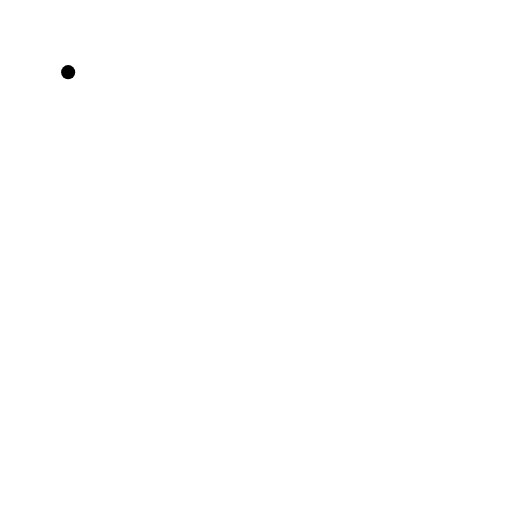
t = 0.00 s
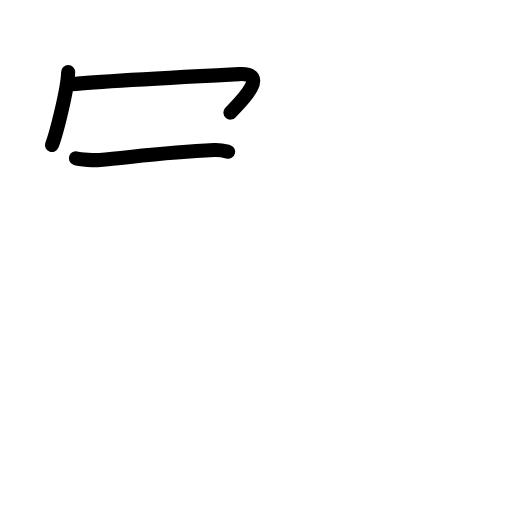
t = 2.80 s
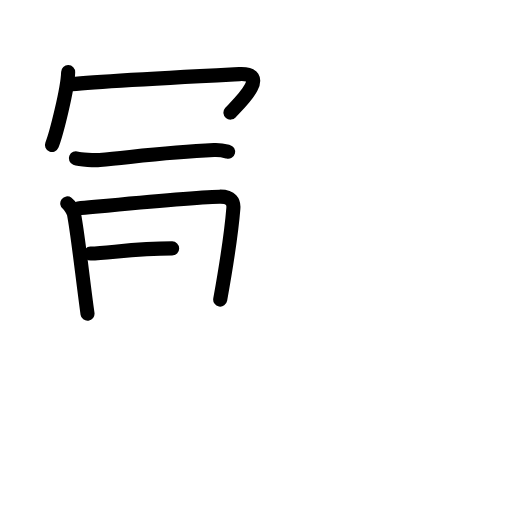
t = 5.60 s
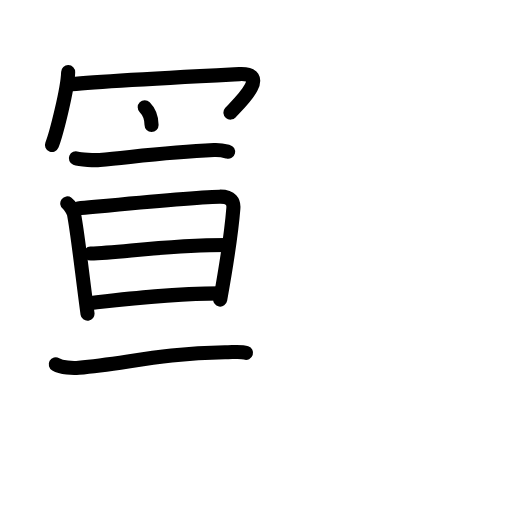
t = 8.40 s
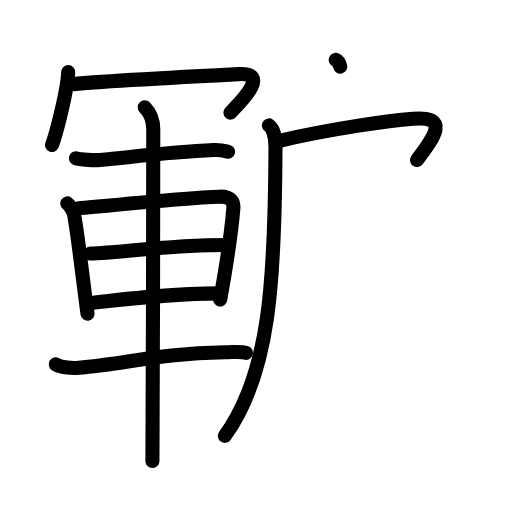
t = 11.20 s
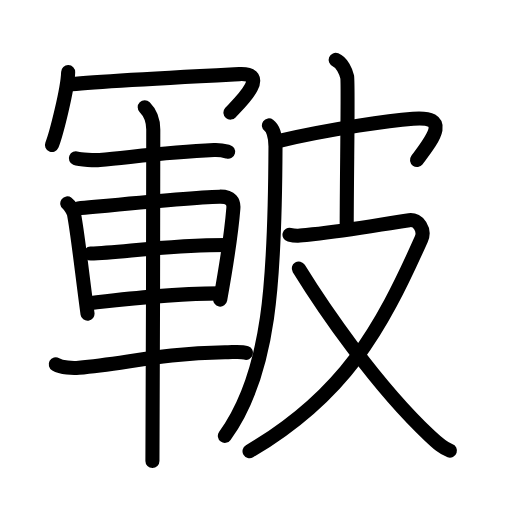
t = 14.00 s

The animated SVG that drew these frames (rendered in a browser with its animation timeline set to each time). Animation: 43 SMIL elements (animate=43); one cycle of 14.00 s.

<?xml version="1.0" encoding="UTF-8"?>
<!--
AniKanjiVG is licensed by CC-BY-SA Paul C. Sommerhoff (https://bitbucket.org/sommerhoff/anikanjivg).
AniKanjiVG uses KanjiVG which is licensed by CC-BY-SA Ulrich Apel (http://kanjivg.tagaini.net).
See also http://creativecommons.org/licenses/by-sa/3.0/
-->
<svg xmlns:kvg='http://kanjivg.tagaini.net' xmlns='http://www.w3.org/2000/svg' width='109' height='109' viewBox='0 0 109 109' style='fill:none;stroke:#000000;stroke-width:3;stroke-linecap:round;stroke-linejoin:round;' id="kvg:kanji_076b8"><g id="kvg:076b8" kvg:element="皸"><g id="kvg:076b8-g1" kvg:element="軍" kvg:position="left"><g id="kvg:076b8-g2" kvg:element="冖" kvg:position="top"><path id="kvg:076b8-s1" kvg:type="㇔" d="M14.51,15.36c-0.1,3.68-2.57,13.31-3.45,15.51"><animate attributeName="d" begin="0.0s" dur="1.0s" from="M14.51,15.36C14.51,15.36,14.51,15.36,14.51,15.36" to="M14.51,15.36c-0.1,3.68-2.57,13.31-3.45,15.51" />
</path>
<path id="kvg:076b8-s2" kvg:type="㇖b" d="M14.57,18.01c4.81-0.62,26.86-1.74,36.38-2.23c7.24-0.37-1,7.14-1.89,8.19"><animate attributeName="d" begin="1.0s" dur="0.5s" from="M14.57,18.01C14.57,18.01,14.57,18.01,14.57,18.01" to="M14.57,18.01c4.81-0.62,26.86-1.74,36.38-2.23" />
<animate attributeName="d" begin="1.5s" dur="0.5s" from="M14.57,18.01c4.81-0.62,26.86-1.74,36.38-2.23c0,0,0,0,0,0,0" to="M14.57,18.01c4.81-0.62,26.86-1.74,36.38-2.23c7.24-0.37-1,7.14-1.89,8.19" />
<animate attributeName="d" begin="0s" dur="1.0s" from="M-100,-100" to="M-100,-100" />
</path>
</g>
<g id="kvg:076b8-g3" kvg:element="車" kvg:position="bottom"><path id="kvg:076b8-s3" kvg:type="㇐" d="M16.15,33.7c0.86,0.35,4.22,0.43,5.08,0.35c8.27-0.78,14.67-1.65,24.33-2.1c1.43-0.07,2.28,0.17,3,0.35"><animate attributeName="d" begin="2.0s" dur="0.3333333333333333s" from="M16.15,33.7C16.15,33.7,16.15,33.7,16.15,33.7" to="M16.15,33.7c0.86,0.35,4.22,0.43,5.08,0.35" />
<animate attributeName="d" begin="2.3333333333333335s" dur="0.3333333333333333s" from="M16.15,33.7c0.86,0.35,4.22,0.43,5.08,0.35c0,0,0,0,0,0,0" to="M16.15,33.7c0.86,0.35,4.22,0.43,5.08,0.35c8.27-0.78,14.67-1.65,24.33-2.1" />
<animate attributeName="d" begin="2.6666666666666665s" dur="0.3333333333333333s" from="M16.15,33.7c0.86,0.35,4.22,0.43,5.08,0.35c8.27-0.78,14.67-1.65,24.33-2.1c0,0,0,0,0,0,0" to="M16.15,33.7c0.86,0.35,4.22,0.43,5.08,0.35c8.27-0.78,14.67-1.65,24.33-2.1c1.43-0.07,2.28,0.17,3,0.35" />
<animate attributeName="d" begin="0s" dur="2.0s" from="M-100,-100" to="M-100,-100" />
</path>
<path id="kvg:076b8-s4" kvg:type="㇑" d="M14.32,43.3c0.59,0.44,1.33,1.72,1.44,2.31c0.88,4.67,1.82,13.64,2.87,21.18"><animate attributeName="d" begin="3.0s" dur="0.5s" from="M14.32,43.3C14.32,43.3,14.32,43.3,14.32,43.3" to="M14.32,43.3c0.59,0.44,1.33,1.72,1.44,2.31" />
<animate attributeName="d" begin="3.5s" dur="0.5s" from="M14.32,43.3c0.59,0.44,1.33,1.72,1.44,2.31c0,0,0,0,0,0,0" to="M14.32,43.3c0.59,0.44,1.33,1.72,1.44,2.31c0.88,4.67,1.82,13.64,2.87,21.18" />
<animate attributeName="d" begin="0s" dur="3.0s" from="M-100,-100" to="M-100,-100" />
</path>
<path id="kvg:076b8-s5" kvg:type="㇕a" d="M16.58,44.37c8.94-0.85,24.07-2.37,30.17-2.5c2.52-0.05,3.04,1.16,2.93,2.48c-0.37,4.55-1.18,10.4-2.8,19.43"><animate attributeName="d" begin="4.0s" dur="0.3333333333333333s" from="M16.58,44.37C16.58,44.37,16.58,44.37,16.58,44.37" to="M16.58,44.37c8.94-0.85,24.07-2.37,30.17-2.5" />
<animate attributeName="d" begin="4.333333333333333s" dur="0.3333333333333333s" from="M16.58,44.37c8.94-0.85,24.07-2.37,30.17-2.5c0,0,0,0,0,0,0" to="M16.58,44.37c8.94-0.85,24.07-2.37,30.17-2.5c2.52-0.05,3.04,1.16,2.93,2.48" />
<animate attributeName="d" begin="4.666666666666667s" dur="0.3333333333333333s" from="M16.58,44.37c8.94-0.85,24.07-2.37,30.17-2.5c2.52-0.05,3.04,1.16,2.93,2.48c0,0,0,0,0,0,0" to="M16.58,44.37c8.94-0.85,24.07-2.37,30.17-2.5c2.52-0.05,3.04,1.16,2.93,2.48c-0.37,4.55-1.18,10.4-2.8,19.43" />
<animate attributeName="d" begin="0s" dur="4.0s" from="M-100,-100" to="M-100,-100" />
</path>
<path id="kvg:076b8-s6" kvg:type="㇐a" d="M19.29,53.97c6.74-0.22,16.24-1.81,28.93-1.81"><animate attributeName="d" begin="5.0s" dur="1.0s" from="M19.29,53.97C19.29,53.97,19.29,53.97,19.29,53.97" to="M19.29,53.97c6.74-0.22,16.24-1.81,28.93-1.81" />
<animate attributeName="d" begin="0s" dur="5.0s" from="M-100,-100" to="M-100,-100" />
</path>
<path id="kvg:076b8-s7" kvg:type="㇐a" d="M19.29,64.49c7.83-0.88,17.41-2.03,27.61-2.03"><animate attributeName="d" begin="6.0s" dur="1.0s" from="M19.29,64.49C19.29,64.49,19.29,64.49,19.29,64.49" to="M19.29,64.49c7.83-0.88,17.41-2.03,27.61-2.03" />
<animate attributeName="d" begin="0s" dur="6.0s" from="M-100,-100" to="M-100,-100" />
</path>
<path id="kvg:076b8-s8" kvg:type="㇐" d="M11.87,77.56c1.28,0.73,3.6,0.85,4.9,0.73C26.8,77.41,34.19,75.25,47.9,75c2.13-0.04,3.41-0.24,4.48,0.12"><animate attributeName="d" begin="7.0s" dur="0.3333333333333333s" from="M11.87,77.56C11.87,77.56,11.87,77.56,11.87,77.56" to="M11.87,77.56c1.28,0.73,3.6,0.85,4.9,0.73" />
<animate attributeName="d" begin="7.333333333333333s" dur="0.3333333333333333s" from="M11.87,77.56c1.28,0.73,3.6,0.85,4.9,0.73c0,0,0,0,0,0,0" to="M11.87,77.56c1.28,0.73,3.6,0.85,4.9,0.73C26.8,77.41,34.19,75.25,47.9,75" />
<animate attributeName="d" begin="7.666666666666667s" dur="0.3333333333333333s" from="M11.87,77.56c1.28,0.73,3.6,0.85,4.9,0.73C26.8,77.41,34.19,75.25,47.9,75c0,0,0,0,0,0,0" to="M11.87,77.56c1.28,0.73,3.6,0.85,4.9,0.73C26.8,77.41,34.19,75.25,47.9,75c2.13-0.04,3.41-0.24,4.48,0.12" />
<animate attributeName="d" begin="0s" dur="7.0s" from="M-100,-100" to="M-100,-100" />
</path>
<path id="kvg:076b8-s9" kvg:type="㇑" d="M30.81,22.82c0.55,0.55,1.82,1.93,1.82,4.75c0,1.11-0.07,63.65-0.18,70.56"><animate attributeName="d" begin="8.0s" dur="0.5s" from="M30.81,22.82C30.81,22.82,30.81,22.82,30.81,22.82" to="M30.81,22.82c0.55,0.55,1.82,1.93,1.82,4.75" />
<animate attributeName="d" begin="8.5s" dur="0.5s" from="M30.81,22.82c0.55,0.55,1.82,1.93,1.82,4.75c0,0,0,0,0,0,0" to="M30.81,22.82c0.55,0.55,1.82,1.93,1.82,4.75c0,1.11-0.07,63.65-0.18,70.56" />
<animate attributeName="d" begin="0s" dur="8.0s" from="M-100,-100" to="M-100,-100" />
</path>
</g>
</g>
<g id="kvg:076b8-g4" kvg:element="皮" kvg:position="right" kvg:radical="general"><path id="kvg:076b8-s10" kvg:type="㇒" d="M57.25,26.7c0.75,0.55,1.41,2.02,1.4,4.55C58.54,59.75,57.5,79.5,47.87,92.8"><animate attributeName="d" begin="9.0s" dur="0.5s" from="M57.25,26.7C57.25,26.7,57.25,26.7,57.25,26.7" to="M57.25,26.7c0.75,0.55,1.41,2.02,1.4,4.55" />
<animate attributeName="d" begin="9.5s" dur="0.5s" from="M57.25,26.7c0.75,0.55,1.41,2.02,1.4,4.55c0,0,0,0,0,0,0" to="M57.25,26.7c0.75,0.55,1.41,2.02,1.4,4.55C58.54,59.75,57.5,79.5,47.87,92.8" />
<animate attributeName="d" begin="0s" dur="9.0s" from="M-100,-100" to="M-100,-100" />
</path>
<path id="kvg:076b8-s11" kvg:type="㇖b" d="M59.01,30.08c12.24-2.83,24.26-4.44,28.94-4.81c8.24-0.65,4.05,4.47,0.83,8.8"><animate attributeName="d" begin="10.0s" dur="0.5s" from="M59.01,30.08C59.01,30.08,59.01,30.08,59.01,30.08" to="M59.01,30.08c12.24-2.83,24.26-4.44,28.94-4.81" />
<animate attributeName="d" begin="10.5s" dur="0.5s" from="M59.01,30.08c12.24-2.83,24.26-4.44,28.94-4.81c0,0,0,0,0,0,0" to="M59.01,30.08c12.24-2.83,24.26-4.44,28.94-4.81c8.24-0.65,4.05,4.47,0.83,8.8" />
<animate attributeName="d" begin="0s" dur="10.0s" from="M-100,-100" to="M-100,-100" />
</path>
<path id="kvg:076b8-s12" kvg:type="㇑a" d="M71.46,12.75c1.37,0.56,2.18,2.5,2.45,3.61c0.27,1.11-0.1,21.04-0.1,32.42"><animate attributeName="d" begin="11.0s" dur="0.5s" from="M71.46,12.75C71.46,12.75,71.46,12.75,71.46,12.75" to="M71.46,12.75c1.37,0.56,2.18,2.5,2.45,3.61" />
<animate attributeName="d" begin="11.5s" dur="0.5s" from="M71.46,12.75c1.37,0.56,2.18,2.5,2.45,3.61c0,0,0,0,0,0,0" to="M71.46,12.75c1.37,0.56,2.18,2.5,2.45,3.61c0.27,1.11-0.1,21.04-0.1,32.42" />
<animate attributeName="d" begin="0s" dur="11.0s" from="M-100,-100" to="M-100,-100" />
</path>
<path id="kvg:076b8-s13" kvg:type="㇇" d="M61.63,49.97c1.38,0.36,2.15,0.24,4.93-0.08c7.94-0.89,14.72-2.17,20.57-3.02c1.95-0.28,3.42,2.12,2.57,4.01c-8.7,19.52-16.46,33.36-36.58,45.19"><animate attributeName="d" begin="12.0s" dur="0.25s" from="M61.63,49.97C61.63,49.97,61.63,49.97,61.63,49.97" to="M61.63,49.97c1.38,0.36,2.15,0.24,4.93-0.08" />
<animate attributeName="d" begin="12.25s" dur="0.25s" from="M61.63,49.97c1.38,0.36,2.15,0.24,4.93-0.08c0,0,0,0,0,0,0" to="M61.63,49.97c1.38,0.36,2.15,0.24,4.93-0.08c7.94-0.89,14.72-2.17,20.57-3.02" />
<animate attributeName="d" begin="12.5s" dur="0.25s" from="M61.63,49.97c1.38,0.36,2.15,0.24,4.93-0.08c7.94-0.89,14.72-2.17,20.57-3.02c0,0,0,0,0,0,0" to="M61.63,49.97c1.38,0.36,2.15,0.24,4.93-0.08c7.94-0.89,14.72-2.17,20.57-3.02c1.95-0.28,3.42,2.12,2.57,4.01" />
<animate attributeName="d" begin="12.75s" dur="0.25s" from="M61.63,49.97c1.38,0.36,2.15,0.24,4.93-0.08c7.94-0.89,14.72-2.17,20.57-3.02c1.95-0.28,3.42,2.12,2.57,4.01c0,0,0,0,0,0,0" to="M61.63,49.97c1.38,0.36,2.15,0.24,4.93-0.08c7.94-0.89,14.72-2.17,20.57-3.02c1.95-0.28,3.42,2.12,2.57,4.01c-8.7,19.52-16.46,33.36-36.58,45.19" />
<animate attributeName="d" begin="0s" dur="12.0s" from="M-100,-100" to="M-100,-100" />
</path>
<path id="kvg:076b8-s14" kvg:type="㇏" d="M63.61,57.16C68.75,65.5,80,82,91.49,92.79c1.64,1.54,2.79,2.62,4.29,3.14"><animate attributeName="d" begin="13.0s" dur="0.5s" from="M63.61,57.16C63.61,57.16,63.61,57.16,63.61,57.16" to="M63.61,57.16C68.75,65.5,80,82,91.49,92.79" />
<animate attributeName="d" begin="13.5s" dur="0.5s" from="M63.61,57.16C68.75,65.5,80,82,91.49,92.79c0,0,0,0,0,0,0" to="M63.61,57.16C68.75,65.5,80,82,91.49,92.79c1.64,1.54,2.79,2.62,4.29,3.14" />
<animate attributeName="d" begin="0s" dur="13.0s" from="M-100,-100" to="M-100,-100" />
</path>
</g>
</g>
</svg>
